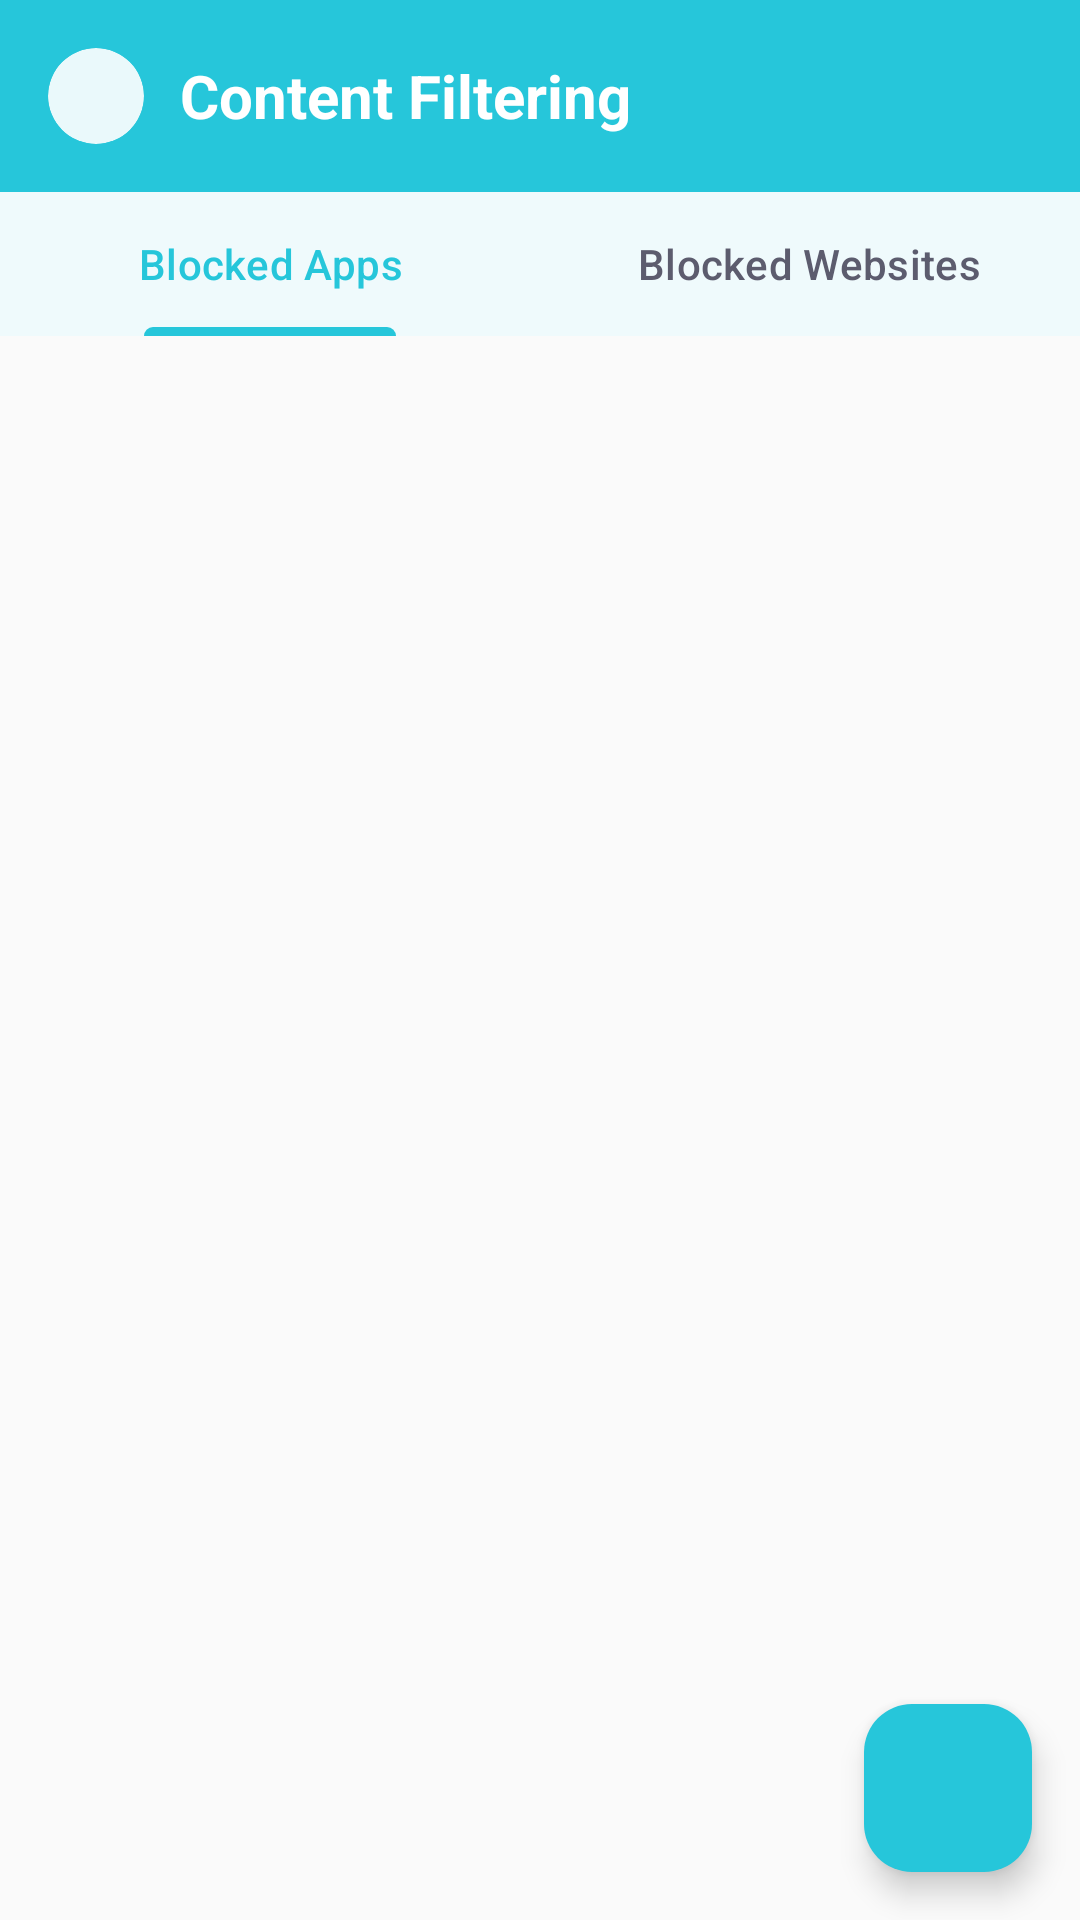

Write the Android layout XML for this screen, with the resource values it uses.
<!-- AndroidManifest.xml: application theme Theme.SafeZone -->
<!-- res/layout/activity_content_filter.xml -->
<?xml version="1.0" encoding="utf-8"?>
<androidx.coordinatorlayout.widget.CoordinatorLayout xmlns:android="http://schemas.android.com/apk/res/android"
    xmlns:app="http://schemas.android.com/apk/res-auto"
    android:layout_width="match_parent"
    android:layout_height="match_parent"
    android:background="@color/background">

    <com.google.android.material.appbar.AppBarLayout
        android:layout_width="match_parent"
        android:layout_height="wrap_content">

        <com.google.android.material.appbar.MaterialToolbar
            android:id="@+id/toolbar"
            android:layout_width="match_parent"
            android:layout_height="?attr/actionBarSize"
            android:background="@color/primary"
            android:elevation="4dp"
            app:navigationIcon="@drawable/ic_arrow_back"
            app:navigationIconTint="@color/toolbar_text"
            app:contentInsetStartWithNavigation="0dp"
            app:titleTextColor="@color/toolbar_text">

            <LinearLayout
                android:layout_width="wrap_content"
                android:layout_height="match_parent"
                android:orientation="horizontal"
                android:gravity="center_vertical"
                android:paddingStart="0dp"
                android:paddingEnd="0dp">

                <com.google.android.material.card.MaterialCardView
                    android:layout_width="32dp"
                    android:layout_height="32dp"
                    app:cardCornerRadius="16dp"
                    app:cardElevation="0dp"
                    app:strokeWidth="0dp"
                    app:cardBackgroundColor="@color/avatar_background">

                    <ImageView
                        android:layout_width="24dp"
                        android:layout_height="24dp"
                        android:layout_gravity="center"
                        android:src="@drawable/logo2"
                        android:contentDescription="@string/app_name"
                        android:scaleType="fitCenter" />

                </com.google.android.material.card.MaterialCardView>

                <TextView
                    android:layout_width="wrap_content"
                    android:layout_height="wrap_content"
                    android:layout_marginStart="12dp"
                    android:text="@string/content_filtering"
                    android:textColor="@color/toolbar_text"
                    android:textSize="20sp"
                    android:textStyle="bold" />

            </LinearLayout>

        </com.google.android.material.appbar.MaterialToolbar>

        <com.google.android.material.tabs.TabLayout
            android:id="@+id/tab_layout"
            android:layout_width="match_parent"
            android:layout_height="wrap_content"
            android:background="@color/surface"
            android:elevation="2dp"
            app:tabTextColor="@color/text_secondary"
            app:tabSelectedTextColor="@color/primary"
            app:tabIndicatorColor="@color/primary"
            app:tabMode="fixed">

            <com.google.android.material.tabs.TabItem
                android:layout_width="wrap_content"
                android:layout_height="wrap_content"
                android:text="@string/blocked_apps" />

            <com.google.android.material.tabs.TabItem
                android:layout_width="wrap_content"
                android:layout_height="wrap_content"
                android:text="@string/blocked_websites" />

        </com.google.android.material.tabs.TabLayout>

    </com.google.android.material.appbar.AppBarLayout>

    <FrameLayout
        android:layout_width="match_parent"
        android:layout_height="match_parent"
        app:layout_behavior="@string/appbar_scrolling_view_behavior">

        <androidx.recyclerview.widget.RecyclerView
            android:id="@+id/recycler_blocked_content"
            android:layout_width="match_parent"
            android:layout_height="match_parent"
            android:padding="16dp" />

        <LinearLayout
            android:id="@+id/empty_state"
            android:layout_width="wrap_content"
            android:layout_height="wrap_content"
            android:layout_gravity="center"
            android:gravity="center"
            android:orientation="vertical"
            android:visibility="gone">

            <ImageView
                android:layout_width="120dp"
                android:layout_height="120dp"
                android:alpha="0.5"
                android:src="@drawable/ic_apps"
                app:tint="@color/error"
                android:contentDescription="@string/no_blocked_content" />

            <TextView
                android:layout_width="wrap_content"
                android:layout_height="wrap_content"
                android:layout_marginTop="16dp"
                android:text="@string/no_blocked_content"
                android:textColor="@color/text_secondary"
                android:textSize="16sp" />

        </LinearLayout>

        <ProgressBar
            android:id="@+id/progress_bar"
            android:layout_width="wrap_content"
            android:layout_height="wrap_content"
            android:layout_gravity="center"
            android:visibility="gone" />

    </FrameLayout>

    <com.google.android.material.floatingactionbutton.FloatingActionButton
        android:id="@+id/fab_add"
        android:layout_width="wrap_content"
        android:layout_height="wrap_content"
        android:layout_gravity="bottom|end"
        android:layout_margin="16dp"
        android:src="@drawable/ic_add"
        app:backgroundTint="@color/primary"
        app:tint="@color/text_on_primary" />

</androidx.coordinatorlayout.widget.CoordinatorLayout>
<!-- resources referenced by this layout -->
<resources>
  <color name="avatar_background">#FFFFFF</color>
  <color name="background">#FAFAFA</color>
  <color name="error">#F44336</color>
  <color name="primary">#26C6DA</color>
  <color name="surface">#FFFFFF</color>
  <color name="text_on_primary">#FFFFFF</color>
  <color name="text_secondary">#5C5C6E</color>
  <color name="toolbar_text">#FFFFFF</color>
  <!-- drawable ic_apps (drawable) -->
  <?xml version="1.0" encoding="utf-8"?>
  <vector xmlns:android="http://schemas.android.com/apk/res/android"
      android:width="24dp"
      android:height="24dp"
      android:viewportWidth="24"
      android:viewportHeight="24">
      <path
          android:fillColor="#757575"
          android:pathData="M4,8h4V4H4V8zM10,20h4v-4h-4V20zM4,20h4v-4H4V20zM4,14h4v-4H4V14zM10,14h4v-4h-4V14zM16,4v4h4V4H16zM10,8h4V4h-4V8zM16,14h4v-4h-4V14zM16,20h4v-4h-4V20z"/>
  </vector>
  <string name="app_name">Safe Zone</string>
  <string name="blocked_apps">Blocked Apps</string>
  <string name="blocked_websites">Blocked Websites</string>
  <string name="content_filtering">Content Filtering</string>
  <string name="no_blocked_content">No blocked content yet</string>
  <style name="Theme.SafeZone" parent="Base.Theme.SafeZone" />
  <color name="primary_dark">#0097A7</color>
  <color name="primary_light">#80DEEA</color>
  <color name="secondary">#00ACC1</color>
  <color name="secondary_dark">#00838F</color>
  <color name="secondary_light">#4DD0E1</color>
  <color name="white">#FFFFFFFF</color>
  <color name="accent">#FF6B6B</color>
  <color name="error_light">#FFEBEE</color>
  <color name="surface_variant">#F5F5F5</color>
  <color name="text_primary">#1A1A2E</color>
  <color name="nav_background">#FFFFFF</color>
  <color name="border">#E0E0E0</color>
  <color name="text_hint">#BDBDBD</color>
  <color name="ripple_light">#1A26C6DA</color>
</resources>
